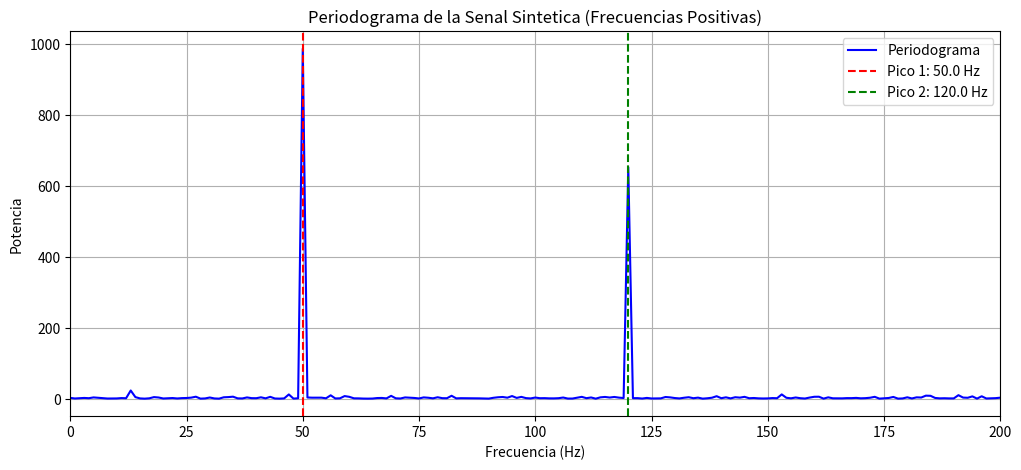

Here is the Python script that generated this plot:
import numpy as np
import matplotlib.pyplot as plt

# ---------------------------------------------------------
# 1. GENERAR LA SENAL SINTETICA
# ---------------------------------------------------------
fs = 1000          # Frecuencia de muestreo (1000 Hz)
t_lim = 1.0        # Duracion de 1 segundo
t = np.linspace(0, t_lim, int(fs * t_lim), endpoint=False)

# Tonos senoidales de prueba
f1 = 50   # Hz
f2 = 120  # Hz

# Senal pura + Ruido Gaussiano
seno1 = 2.0 * np.sin(2 * np.pi * f1 * t)
seno2 = 1.5 * np.sin(2 * np.pi * f2 * t)
ruido = np.random.normal(0, 1.5, size=t.shape)

signal = seno1 + seno2 + ruido

# ---------------------------------------------------------
# 2. CALCULAR FFT Y EJE DE FRECUENCIAS
# ---------------------------------------------------------
N = len(signal)
fft_vals = np.fft.fft(signal)
freqs = np.fft.fftfreq(N, d=1/fs)

# ---------------------------------------------------------
# 3. QUEDARSE SOLO CON FRECUENCIAS POSITIVAS Y PERIODOGRAMA
# ---------------------------------------------------------
pos_mask = freqs >= 0
freqs_pos = freqs[pos_mask]

# Periodograma (Espectro de Potencia): |FFT|^2 / N
power_spectrum = (np.abs(fft_vals[pos_mask]) ** 2) / N

# ---------------------------------------------------------
# 4. IDENTIFICAR PICOS DOMINANTES CON np.argmax
# ---------------------------------------------------------
# Copiamos el espectro para buscar los dos picos mas altos
ps_copy = power_spectrum.copy()

# Primer pico mas dominante
idx1 = np.argmax(ps_copy)
freq_pico1 = freqs_pos[idx1]

# Enmascaramos la zona alrededor del primer pico para encontrar el segundo
ventana = 5
idx_min = max(0, idx1 - ventana)
idx_max = min(len(ps_copy), idx1 + ventana)
ps_copy[idx_min:idx_max] = 0

# Segundo pico mas dominante
idx2 = np.argmax(ps_copy)
freq_pico2 = freqs_pos[idx2]

print(f"Frecuencias originales usadas: {f1} Hz y {f2} Hz")
print(f"Frecuencias detectadas con np.argmax: {freq_pico1:.1f} Hz y {freq_pico2:.1f} Hz")

# ---------------------------------------------------------
# GRAFICAR
# ---------------------------------------------------------
plt.figure(figsize=(12, 5))

# Grafica del Periodograma
plt.plot(freqs_pos, power_spectrum, color='b', label='Periodograma')
plt.axvline(freq_pico1, color='r', linestyle='--', label=f'Pico 1: {freq_pico1:.1f} Hz')
plt.axvline(freq_pico2, color='g', linestyle='--', label=f'Pico 2: {freq_pico2:.1f} Hz')

plt.title("Periodograma de la Senal Sintetica (Frecuencias Positivas)")
plt.xlabel("Frecuencia (Hz)")
plt.ylabel("Potencia")
plt.xlim(0, 200)  # Enfocar en el rango de interés
plt.legend()
plt.grid(True)
plt.show()
